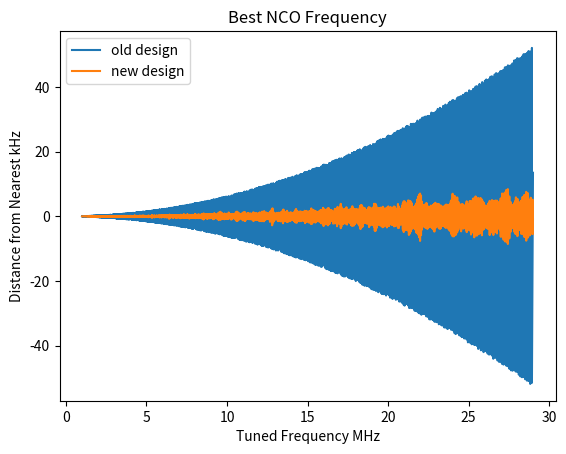

Generate this figure with matplotlib:
from math import ceil, floor
import numpy as np


def valid_system_clocks(minimum_frequency, maximum_frequency):
  valid_system_clocks = {}

  #generate a table of all system frequencies in the valid range
  for refdiv in reversed(range(1, 2)):
    reffreq = 12e6/refdiv
    for fbdiv in range(16, 320):
      vco_freq = reffreq*fbdiv
      if vco_freq > 1600e6:
        continue
      if vco_freq < 750e6:
        continue
      for postdiv1 in range(1, 8):
        for postdiv2 in range(1, 8):
          f = vco_freq/(postdiv1*postdiv2)
          if f > maximum_frequency:
            continue
          if f < minimum_frequency:
            continue
          valid_system_clocks[int(f)] = (refdiv, fbdiv, postdiv1, postdiv2)

  print("valid_system_clocks")
  ratios = []
  for i, f in enumerate(sorted(valid_system_clocks.keys())):
    settings = valid_system_clocks[f]
    print("{%u, %u, %u, %u, %u},"%((f,)+settings))
    ratios.append(f/minimum_frequency)

  return valid_system_clocks

def best_clock_frequency(desired_frequency, vsc):
  best_frequency = 1
  for system_clock in vsc:
    best_divider = round(256 * system_clock/desired_frequency) / 256
    actual_frequency = system_clock/best_divider
    if abs(actual_frequency - desired_frequency) < abs(best_frequency - desired_frequency):
      best_frequency = actual_frequency
  return best_frequency

         
frequency = 1e6
frequencies = []
errors_new = []
vsc = valid_system_clocks(125e6, 133e6)
while frequency < 29e6:
  best_frequency = best_clock_frequency(frequency*4, vsc) 
  frequencies.append(frequency)
  errors_new.append(frequency-best_frequency/4)
  frequency += 0.001e6

frequency = 1e6
errors_old = []
vsc = valid_system_clocks(125e6, 125.1e6)
while frequency < 29e6:
  best_frequency = best_clock_frequency(frequency*4, vsc) 
  errors_old.append(frequency-best_frequency/4)
  frequency += 0.001e6

print(max(errors_new))
print(min(errors_new))
print(max(errors_old))
print(min(errors_old))

from matplotlib import pyplot as plt
plt.title("Best NCO Frequency")
plt.xlabel("Tuned Frequency MHz")
plt.ylabel("Distance from Nearest kHz")
plt.plot(np.array(frequencies)/1e6, np.array(errors_old)/1e3, label="old design")
plt.plot(np.array(frequencies)/1e6, np.array(errors_new)/1e3, label="new design")
plt.legend()
plt.show()
        
